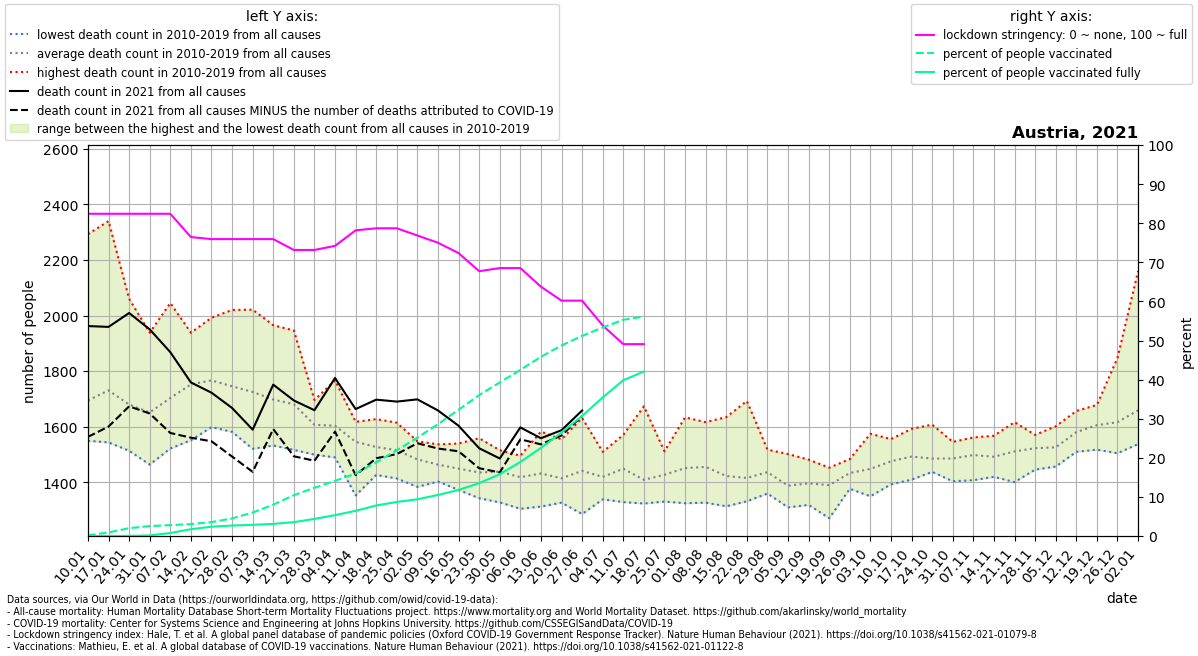

The data file committed next to this chart (first rows):
location, date, time, time_unit, deaths_2010_all_ages, deaths_2011_all_ages, deaths_2012_all_ages, deaths_2013_all_ages, deaths_2014_all_ages, deaths_2015_all_ages, deaths_2016_all_ages, deaths_2017_all_ages, deaths_2018_all_ages, deaths_2019_all_ages, deaths_2020_all_ages, deaths_2021_all_ages, new_deaths, stringency_index, people_vaccinated, people_fully_vaccinated, population, people_vaccinated_percent, people_fully_vaccinated_percent, deaths_min
Austria, 2021-01-10, 1, weekly, 1557, 1579, 1574, 1637, 1549, 1704, 1634, 2293, 1767, 1647, 1614, 1962, 399.0, 82.41, 16461, 1.0, 9006400, 0.1828, 1.1103215491206254e-05, 1549
Austria, 2021-01-17, 2, weekly, 1582, 1671, 1563, 1659, 1543, 1768, 1626, 2340, 1842, 1709, 1702, 1959, 359.0, 82.41, 81277, 57.57, 9006400, 0.9024, 0.0006392, 1543
Austria, 2021-01-24, 3, weekly, 1573, 1513, 1586, 1612, 1578, 1837, 1608, 2060, 1786, 1641, 1797, 2009, 336.0, 82.41, 180353, 3824, 9006400, 2.002, 0.04246, 1513
Austria, 2021-01-31, 4, weekly, 1573, 1560, 1595, 1584, 1463, 1792, 1578, 1938, 1714, 1713, 1779, 1950, 303.0, 82.41, 228890, 12610, 9006400, 2.541, 0.14, 1463
Austria, 2021-02-07, 5, weekly, 1544, 1521, 1545, 1752, 1574, 1837, 1609, 2045, 1870, 1732, 1947, 1868, 291.0, 82.41, 250574, 68529, 9006400, 2.782, 0.7609, 1521
Austria, 2021-02-14, 6, weekly, 1551, 1598, 1760, 1748, 1677, 1926, 1650, 1874, 1938, 1796, 1682, 1759, 199.0, 76.45, 273605, 156853, 9006400, 3.038, 1.742, 1551
Austria, 2021-02-21, 7, weekly, 1598, 1622, 1895, 1815, 1671, 1992, 1621, 1750, 1881, 1820, 1721, 1722, 175.0, 75.93, 320249, 213936, 9006400, 3.556, 2.375, 1598
Austria, 2021-02-28, 8, weekly, 1647, 1586, 1796, 1711, 1600, 2020, 1581, 1807, 1951, 1751, 1719, 1667, 175.0, 75.93, 403599, 240703, 9006400, 4.481, 2.673, 1581
Austria, 2021-03-07, 9, weekly, 1554, 1520, 1805, 1668, 1623, 1883, 1714, 1696, 2021, 1764, 1768, 1589, 152.0, 75.93, 540251, 256921, 9006400, 5.999, 2.853, 1520
Austria, 2021-03-14, 10, weekly, 1554, 1597, 1762, 1729, 1564, 1846, 1532, 1614, 1965, 1811, 1744, 1751, 160.0, 75.93, 721230, 278654, 9006400, 8.008, 3.094, 1532
Austria, 2021-03-21, 11, weekly, 1560, 1588, 1763, 1690, 1647, 1763, 1516, 1542, 1946, 1790, 1718, 1694, 201.0, 73.15, 939841, 319082, 9006400, 10.44, 3.543, 1516
Austria, 2021-03-28, 12, weekly, 1578, 1555, 1650, 1684, 1607, 1696, 1499, 1535, 1641, 1619, 1836, 1659, 182.0, 73.15, 1110955, 393306, 9006400, 12.34, 4.367, 1499
Austria, 2021-04-04, 13, weekly, 1509, 1497, 1653, 1650, 1492, 1725, 1598, 1489, 1766, 1651, 1765, 1775, 193.0, 74.21, 1270271, 480586, 9006400, 14.1, 5.336, 1489
Austria, 2021-04-11, 14, weekly, 1352, 1463, 1508, 1611, 1590, 1604, 1562, 1537, 1617, 1607, 1828, 1663, 238.0, 78.17, 1438440, 579644, 9006400, 15.97, 6.436, 1352
Austria, 2021-04-18, 15, weekly, 1486, 1426, 1499, 1627, 1497, 1563, 1520, 1532, 1560, 1556, 1793, 1697, 211.0, 78.7, 1697099, 702803, 9006400, 18.84, 7.803, 1426
Austria, 2021-04-25, 16, weekly, 1442, 1482, 1499, 1569, 1538, 1614, 1413, 1475, 1557, 1558, 1704, 1690, 189.0, 78.7, 1974025, 783665, 9006400, 21.92, 8.701, 1413
Austria, 2021-05-02, 17, weekly, 1453, 1482, 1525, 1532, 1476, 1547, 1460, 1440, 1383, 1521, 1588, 1698, 158.0, 76.85, 2265613, 846169, 9006400, 25.16, 9.395, 1383
Austria, 2021-05-09, 18, weekly, 1446, 1402, 1516, 1407, 1536, 1453, 1447, 1527, 1434, 1462, 1480, 1658, 137.0, 75.0, 2575749, 945585, 9006400, 28.6, 10.5, 1402
Austria, 2021-05-16, 19, weekly, 1410, 1470, 1437, 1432, 1539, 1452, 1486, 1434, 1372, 1453, 1520, 1603, 92.0, 72.36, 2907582, 1060341, 9006400, 32.28, 11.77, 1372
Austria, 2021-05-23, 20, weekly, 1388, 1347, 1450, 1443, 1405, 1461, 1453, 1501, 1342, 1558, 1489, 1522, 72.0, 67.73, 3244568, 1217800, 9006400, 36.03, 13.52, 1342
Austria, 2021-05-30, 21, weekly, 1425, 1473, 1457, 1398, 1515, 1396, 1505, 1327, 1383, 1497, 1481, 1485, 50.0, 68.52, 3537483, 1421671, 9006400, 39.28, 15.79, 1327
Austria, 2021-06-06, 22, weekly, 1455, 1353, 1379, 1477, 1442, 1304, 1402, 1456, 1415, 1495, 1418, 1597, 43.0, 68.52, 3826491, 1704653, 9006400, 42.49, 18.93, 1304
Austria, 2021-06-13, 23, weekly, 1582, 1382, 1419, 1460, 1407, 1437, 1360, 1312, 1433, 1520, 1490, 1558, 22.0, 63.76, 4126946, 2029302, 9006400, 45.82, 22.53, 1312
Austria, 2021-06-20, 24, weekly, 1326, 1340, 1344, 1435, 1476, 1502, 1348, 1421, 1392, 1554, 1461, 1587, 19.0, 60.19, 4389102, 2384111, 9006400, 48.73, 26.47, 1326
Austria, 2021-06-27, 25, weekly, 1359, 1381, 1557, 1631, 1440, 1285, 1452, 1476, 1401, 1424, 1413, 1658, 20.0, 60.19, 4609599, 2764311, 9006400, 51.18, 30.69, 1285
Austria, 2021-07-04, 26, weekly, 1509, 1349, 1470, 1358, 1503, 1374, 1338, 1419, 1414, 1454, 1438, , 9.0, 53.84, 4802799, 3191058, 9006400, 53.33, 35.43, 1338
Austria, 2021-07-11, 27, weekly, 1451, 1462, 1570, 1426, 1398, 1487, 1328, 1413, 1441, 1507, 1561, , 14.0, 49.07, 4980773, 3588821, 9006400, 55.3, 39.85, 1328
Austria, 2021-07-18, 28, weekly, 1673, 1427, 1337, 1369, 1391, 1476, 1323, 1346, 1404, 1338, 1383, , 1.0, 49.07, 5053150, 3788526, 9006400, 56.11, 42.06, 1323
Austria, 2021-07-25, 29, weekly, 1373, 1330, 1353, 1422, 1438, 1475, 1458, 1475, 1511, 1430, 1443, , , , , , , , , 1330
Austria, 2021-08-01, 30, weekly, 1327, 1324, 1442, 1542, 1427, 1633, 1424, 1375, 1455, 1557, 1452, , , , , , , , , 1324
Austria, 2021-08-08, 31, weekly, 1342, 1356, 1394, 1605, 1326, 1446, 1390, 1616, 1615, 1457, 1527, , , , , , , , , 1326
Austria, 2021-08-15, 32, weekly, 1422, 1318, 1313, 1634, 1404, 1500, 1359, 1334, 1532, 1406, 1433, , , , , , , , , 1313
Austria, 2021-08-22, 33, weekly, 1369, 1420, 1337, 1390, 1331, 1692, 1394, 1380, 1430, 1407, 1607, , , , , , , , , 1331
Austria, 2021-08-29, 34, weekly, 1427, 1517, 1507, 1359, 1381, 1376, 1408, 1472, 1460, 1453, 1477, , , , , , , , , 1359
Austria, 2021-09-05, 35, weekly, 1309, 1376, 1311, 1324, 1416, 1476, 1414, 1329, 1414, 1501, 1500, , , , , , , , , 1309
Austria, 2021-09-12, 36, weekly, 1378, 1380, 1385, 1481, 1446, 1389, 1380, 1318, 1376, 1423, 1523, , , , , , , , , 1318
Austria, 2021-09-19, 37, weekly, 1339, 1270, 1401, 1365, 1392, 1447, 1392, 1426, 1452, 1407, 1568, , , , , , , , , 1270
Austria, 2021-09-26, 38, weekly, 1483, 1431, 1399, 1446, 1454, 1459, 1376, 1407, 1421, 1452, 1569, , , , , , , , , 1376
Austria, 2021-10-03, 39, weekly, 1493, 1349, 1488, 1381, 1407, 1410, 1442, 1496, 1436, 1574, 1532, , , , , , , , , 1349
Austria, 2021-10-10, 40, weekly, 1490, 1392, 1425, 1418, 1473, 1494, 1469, 1481, 1553, 1555, 1587, , , , , , , , , 1392
Austria, 2021-10-17, 41, weekly, 1465, 1440, 1436, 1506, 1478, 1409, 1556, 1529, 1509, 1592, 1624, , , , , , , , , 1409
Austria, 2021-10-24, 42, weekly, 1477, 1447, 1512, 1437, 1449, 1481, 1607, 1453, 1488, 1497, 1619, , , , , , , , , 1437
Austria, 2021-10-31, 43, weekly, 1403, 1465, 1487, 1474, 1476, 1498, 1522, 1489, 1491, 1545, 1780, , , , , , , , , 1403
Austria, 2021-11-07, 44, weekly, 1528, 1476, 1543, 1407, 1457, 1433, 1484, 1551, 1561, 1536, 1896, , , , , , , , , 1407
Austria, 2021-11-14, 45, weekly, 1426, 1419, 1498, 1457, 1567, 1460, 1541, 1490, 1501, 1555, 2006, , , , , , , , , 1419
Austria, 2021-11-21, 46, weekly, 1400, 1504, 1485, 1467, 1487, 1527, 1616, 1505, 1556, 1558, 2287, , , , , , , , , 1400
Austria, 2021-11-28, 47, weekly, 1445, 1564, 1515, 1490, 1517, 1486, 1550, 1570, 1531, 1553, 2414, , , , , , , , , 1445
Austria, 2021-12-05, 48, weekly, 1527, 1536, 1456, 1463, 1541, 1488, 1601, 1531, 1525, 1586, 2442, , , , , , , , , 1456
Austria, 2021-12-12, 49, weekly, 1631, 1533, 1524, 1529, 1566, 1509, 1619, 1632, 1656, 1599, 2550, , , , , , , , , 1509
Austria, 2021-12-19, 50, weekly, 1654, 1576, 1678, 1524, 1586, 1517, 1670, 1554, 1626, 1667, 2479, , , , , , , , , 1517
Austria, 2021-12-26, 51, weekly, 1609, 1581, 1594, 1504, 1601, 1538, 1847, 1653, 1639, 1591, 2264, , , , , , , , , 1504
Austria, 2022-01-02, 52, weekly, 1544, 1606, 1599, 1537, 1625, 1545, 2160, 1646, 1689, 1636, 2131, , , , , , , , , 1537
